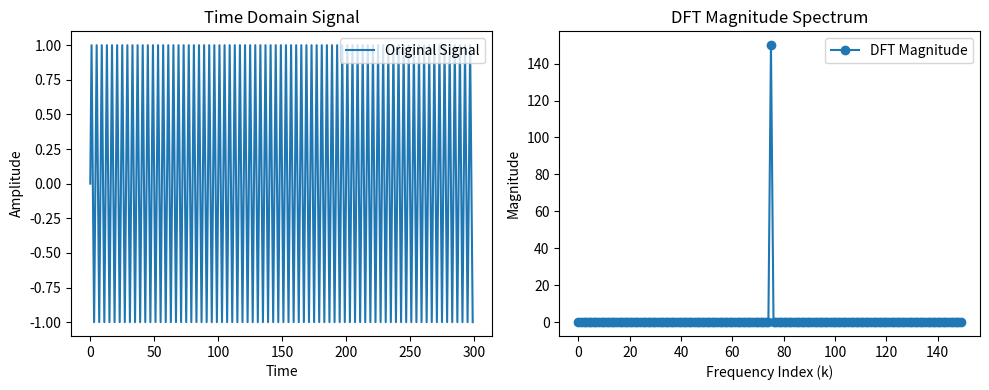

The script that saved this image:
import numpy as np
import matplotlib.pyplot as plt

# Number of samples
N = 300
angle = -2j * np.pi / N  # Negative sign for correct DFT calculation

# Generate sine wave signal
signal = []
freq = 75  # specify the signal frequency here.


# getting the sampled data points
for t in range(N):
    data_point = np.sin(2 * np.pi * freq * t / N)  # Normalizing by N
    signal.append(data_point)

# Compute DFT
DFT = []

for k in range(N):  # Computing first 10 frequencies
    transform = 0
    for n in range(N):
        transform += signal[n] * np.exp(angle * k * n) 
    DFT.append(transform)

# Plot original signal and DFT magnitude spectrum
plt.figure(figsize=(10, 4))

plt.subplot(1, 2, 1)
plt.plot(signal, label="Original Signal")
plt.title("Time Domain Signal")
plt.xlabel("Time")
plt.ylabel("Amplitude")
plt.legend()

plt.subplot(1, 2, 2)
plt.plot(range(N//2), np.abs(DFT[:N//2]), marker='o', label="DFT Magnitude")
plt.title("DFT Magnitude Spectrum")
plt.xlabel("Frequency Index (k)")
plt.ylabel("Magnitude")
plt.legend()

plt.tight_layout()
plt.show()
